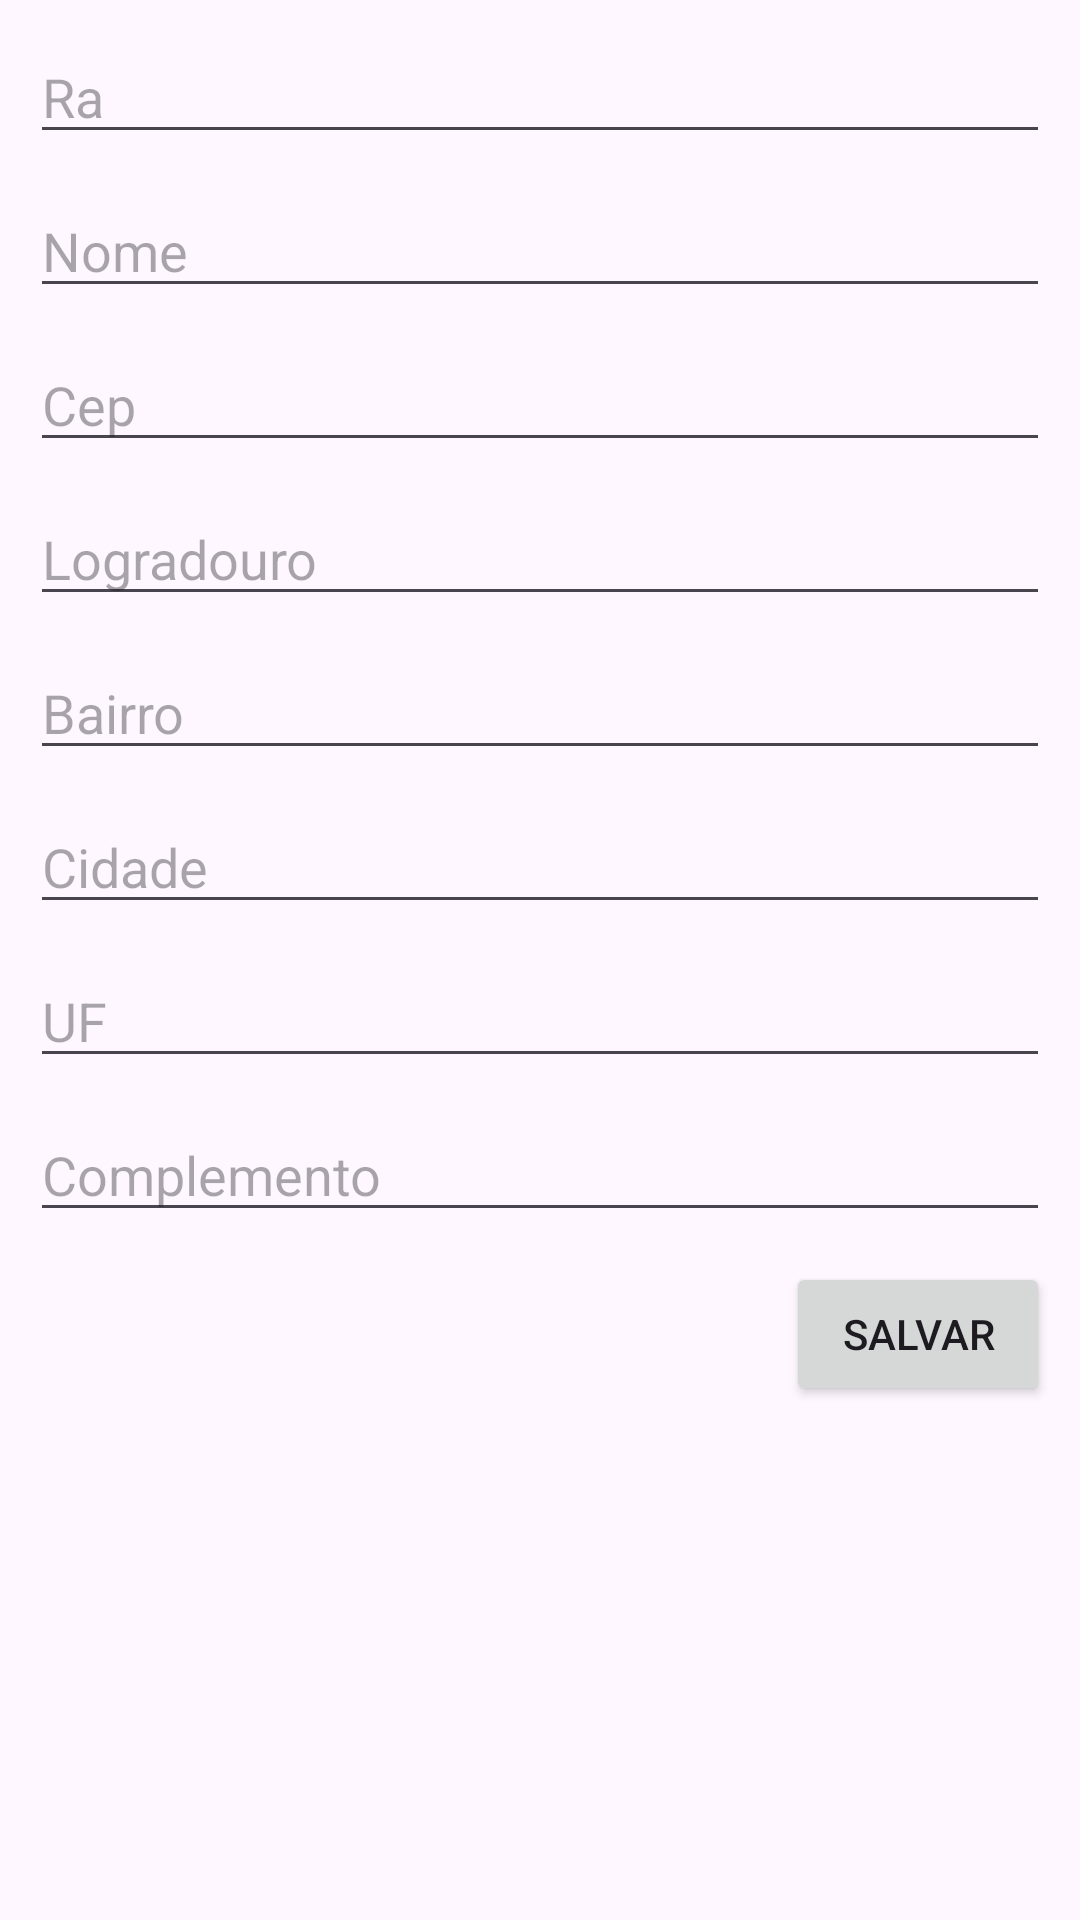

Reconstruct the res/layout file that produces this screen, plus the resources it refers to.
<!-- AndroidManifest.xml: application theme Theme.RegsiterStudent -->
<!-- res/layout/activity_aluno.xml -->
<?xml version="1.0" encoding="utf-8"?>
<androidx.constraintlayout.widget.ConstraintLayout
    xmlns:android="http://schemas.android.com/apk/res/android"
    xmlns:app="http://schemas.android.com/apk/res-auto"
    xmlns:tools="http://schemas.android.com/tools"
    android:layout_width="match_parent"
    android:layout_height="match_parent"
    tools:context=".activity.AlunoActivity">
    <EditText
        android:id="@+id/txtRaAluno"
        android:layout_width="0dp"
        android:layout_height="wrap_content"
        android:layout_marginStart="10dp"
        android:layout_marginTop="10dp"
        android:layout_marginEnd="10dp"
        android:ems="10"
        android:hint="Ra"
        android:inputType="textPersonName"
        app:layout_constraintEnd_toEndOf="parent"
        app:layout_constraintStart_toStartOf="parent"
        app:layout_constraintTop_toTopOf="parent" />
    <EditText
        android:id="@+id/txtNomeAluno"
        android:layout_width="0dp"
        android:layout_height="wrap_content"
        android:layout_marginStart="10dp"
        android:layout_marginTop="10dp"
        android:layout_marginEnd="10dp"
        android:ems="10"
        android:hint="Nome"
        android:inputType="textPersonName"
        app:layout_constraintEnd_toEndOf="parent"
        app:layout_constraintStart_toStartOf="parent"
        app:layout_constraintTop_toBottomOf="@+id/txtRaAluno" />
    <EditText
        android:id="@+id/txtCepAluno"
        android:layout_width="0dp"
        android:layout_height="wrap_content"
        android:layout_marginStart="10dp"
        android:layout_marginTop="10dp"
        android:layout_marginEnd="10dp"
        android:ems="10"
        android:hint="Cep"
        android:inputType="textPersonName"
        app:layout_constraintEnd_toEndOf="parent"
        app:layout_constraintStart_toStartOf="parent"
        app:layout_constraintTop_toBottomOf="@+id/txtNomeAluno" />
    <EditText
        android:id="@+id/txtLogradouroAluno"
        android:layout_width="0dp"
        android:layout_height="wrap_content"
        android:layout_marginStart="10dp"
        android:layout_marginTop="10dp"
        android:layout_marginEnd="10dp"
        android:ems="10"
        android:hint="Logradouro"
        android:inputType="textPersonName"
        app:layout_constraintEnd_toEndOf="parent"
        app:layout_constraintStart_toStartOf="parent"
        app:layout_constraintTop_toBottomOf="@+id/txtCepAluno" />
    <EditText
        android:id="@+id/txtBairroAluno"
        android:layout_width="0dp"
        android:layout_height="wrap_content"
        android:layout_marginStart="10dp"
        android:layout_marginTop="10dp"
        android:layout_marginEnd="10dp"
        android:ems="10"
        android:hint="Bairro"
        android:inputType="textPersonName"
        app:layout_constraintEnd_toEndOf="parent"
        app:layout_constraintStart_toStartOf="parent"
        app:layout_constraintTop_toBottomOf="@+id/txtLogradouroAluno" />
    <EditText
        android:id="@+id/txtCidadeAluno"
        android:layout_width="0dp"
        android:layout_height="wrap_content"
        android:layout_marginStart="10dp"
        android:layout_marginTop="10dp"
        android:layout_marginEnd="10dp"
        android:ems="10"
        android:hint="Cidade"
        android:inputType="textPersonName"
        app:layout_constraintEnd_toEndOf="parent"
        app:layout_constraintStart_toStartOf="parent"
        app:layout_constraintTop_toBottomOf="@+id/txtBairroAluno" />
    <EditText
        android:id="@+id/txtUf"
        android:layout_width="0dp"
        android:layout_height="wrap_content"
        android:layout_marginStart="10dp"
        android:layout_marginTop="10dp"
        android:layout_marginEnd="10dp"
        android:ems="10"
        android:hint="UF"
        android:inputType="textPersonName"
        app:layout_constraintEnd_toEndOf="parent"
        app:layout_constraintStart_toStartOf="parent"
        app:layout_constraintTop_toBottomOf="@+id/txtCidadeAluno" />
    <EditText
        android:id="@+id/txtComplemetoAluno"
        android:layout_width="0dp"
        android:layout_height="wrap_content"
        android:layout_marginStart="10dp"
        android:layout_marginTop="10dp"
        android:layout_marginEnd="10dp"
        android:ems="10"
        android:hint="Complemento"
        android:inputType="textPersonName"
        app:layout_constraintEnd_toEndOf="parent"
        app:layout_constraintStart_toStartOf="parent"
        app:layout_constraintTop_toBottomOf="@+id/txtUf" />
    <Button
        android:id="@+id/btnSalvar"
        android:layout_width="wrap_content"
        android:layout_height="wrap_content"
        android:layout_marginTop="10dp"
        android:layout_marginEnd="10dp"
        android:text="Salvar"
        app:layout_constraintEnd_toEndOf="parent"
        app:layout_constraintTop_toBottomOf="@+id/txtComplemetoAluno" />
</androidx.constraintlayout.widget.ConstraintLayout>
<!-- resources referenced by this layout -->
<resources>
  <style name="Theme.RegsiterStudent" parent="Base.Theme.RegsiterStudent" />
  <style name="Base.Theme.RegsiterStudent" parent="Theme.Material3.DayNight.NoActionBar">
          
          
      </style>
</resources>
